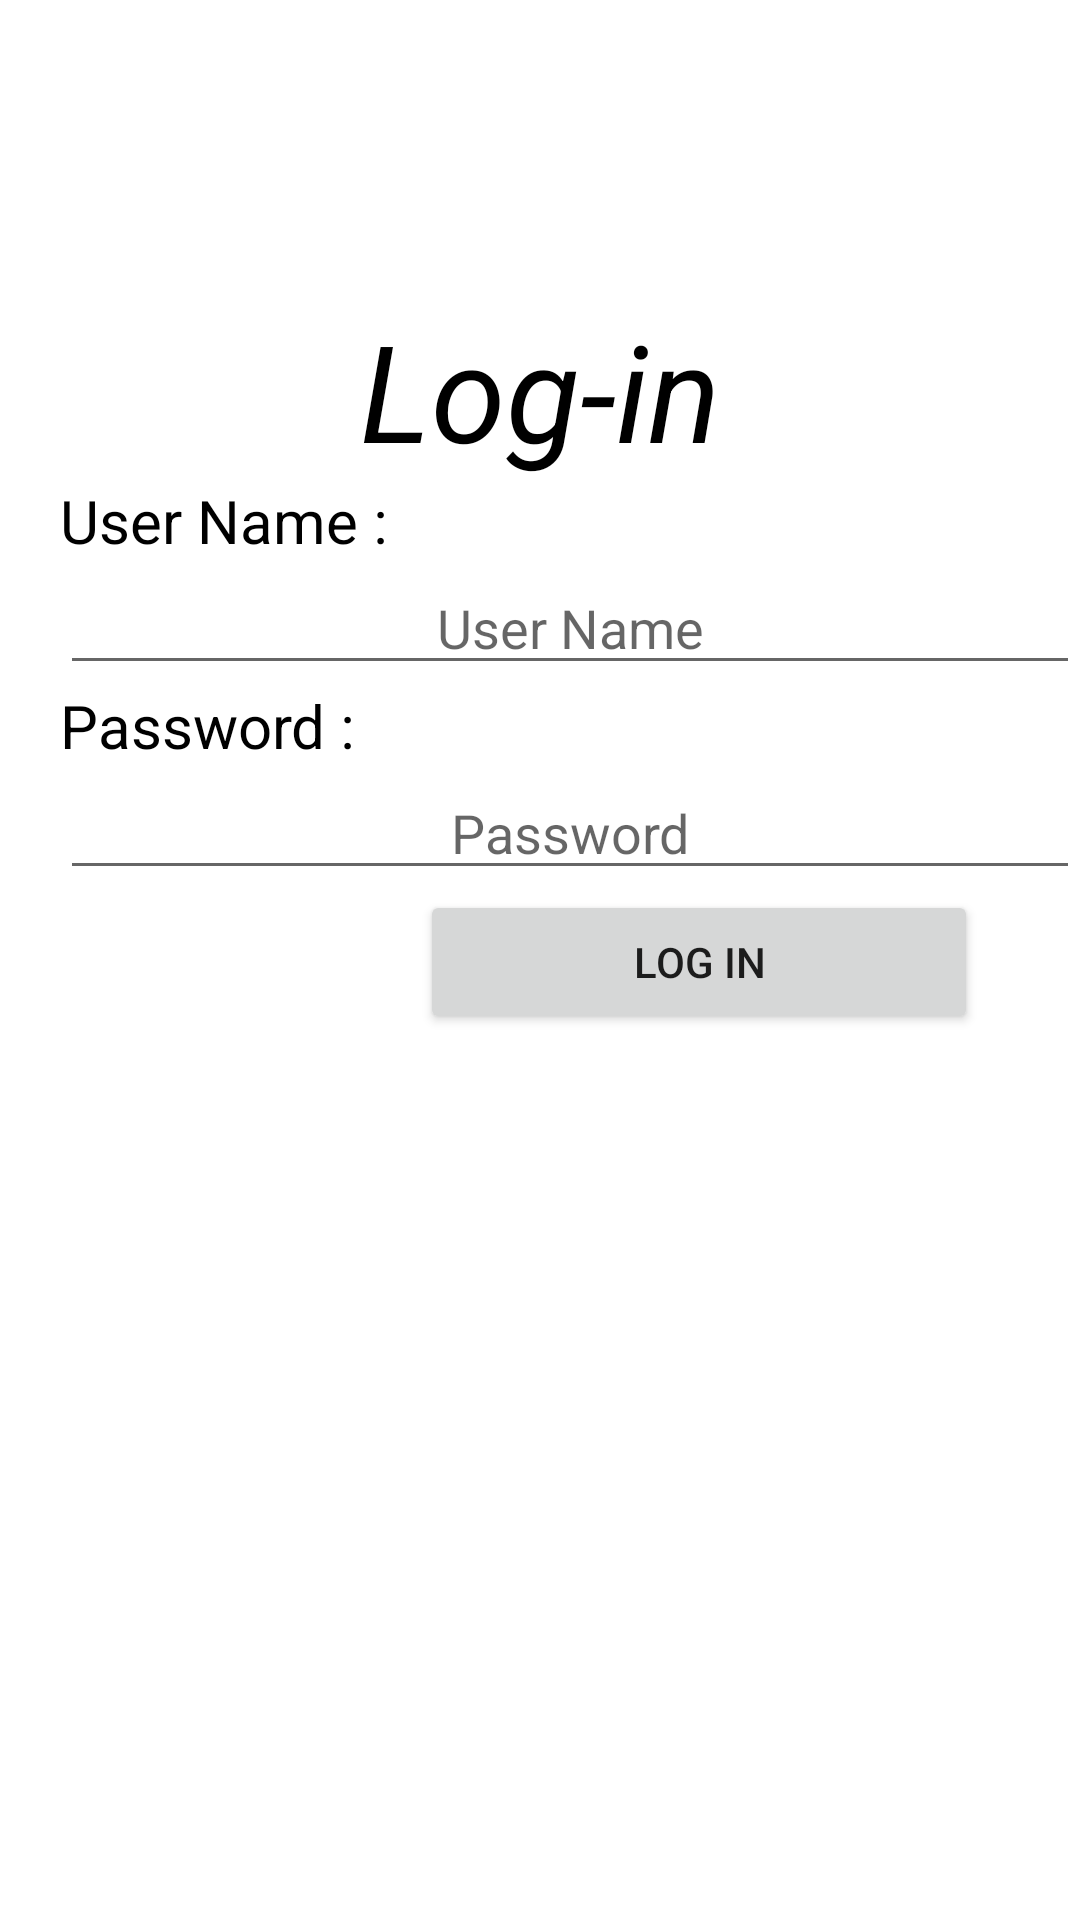

Produce the Android XML layout that renders to this screen, including the resource entries it uses.
<!-- AndroidManifest.xml: application theme Theme.Assigent_2 -->
<!-- res/layout/fragment_logn.xml -->
<?xml version="1.0" encoding="utf-8"?>
<FrameLayout xmlns:android="http://schemas.android.com/apk/res/android"
    xmlns:tools="http://schemas.android.com/tools"
    android:layout_width="match_parent"
    android:layout_height="match_parent"
    tools:context=".Logn">


 <RelativeLayout
     android:layout_width="match_parent"
     android:layout_height="match_parent"
     android:layout_marginTop="100dp">

     <TextView

         android:layout_width="match_parent"
         android:layout_height="wrap_content"
         android:gravity="center"
         android:text="Log-in"
         android:textColor="@color/black"
         android:textSize="45dp"
         android:textStyle="italic"
         android:id="@+id/l1"

         />

     <TextView
         android:layout_width="match_parent"
         android:layout_height="wrap_content"
         android:layout_marginLeft="20dp"
         android:layout_below="@+id/l1"
         android:text="User Name :"
         android:textSize="20dp"
         android:id="@+id/t1"
         android:textColor="@color/black" />

     <EditText
         android:id="@+id/username"
         android:layout_below="@id/t1"
         android:layout_width="match_parent"
         android:layout_height="wrap_content"
         android:layout_marginLeft="20dp"
         android:gravity="center"
         android:hint="User Name"
          />
     <TextView
         android:layout_width="match_parent"
         android:layout_height="wrap_content"
         android:layout_marginLeft="20dp"
         android:layout_below="@id/username"
         android:textSize="20dp"
         android:id="@+id/t2"
         android:text="Password :"
         android:textColor="@color/black" />

     <EditText
         android:layout_width="match_parent"
         android:layout_height="wrap_content"
         android:layout_marginLeft="20dp"
         android:layout_below="@+id/t2"
         android:hint="Password"
         android:id="@+id/password"
         android:gravity="center"

         />

     <Button
         android:id="@+id/loginbtn"

         android:layout_width="186dp"
         android:layout_height="wrap_content"
         android:layout_marginLeft="140dp"
         android:layout_below="@id/password"
         android:shadowRadius="155"

         android:text="Log In" />
 </RelativeLayout>

</FrameLayout>
<!-- resources referenced by this layout -->
<resources>
  <style name="Theme.Assigent_2" parent="Theme.MaterialComponents.DayNight.DarkActionBar">
          
          <item name="colorPrimary">@color/purple_500</item>
          <item name="colorPrimaryVariant">@color/purple_700</item>
          <item name="colorOnPrimary">@color/white</item>
          
          <item name="colorSecondary">@color/teal_200</item>
          <item name="colorSecondaryVariant">@color/teal_700</item>
          <item name="colorOnSecondary">@color/black</item>
          
          <item name="android:statusBarColor" tools:targetApi="l">?attr/colorPrimaryVariant</item>
          
      </style>
  <!-- not gathered from this repository: default colours our renderer supplied (Android Studio template values) -->
  <color name="purple_500">#FF6200EE</color>
  <color name="purple_700">#FF3700B3</color>
  <color name="teal_200">#FF03DAC5</color>
  <color name="teal_700">#FF018786</color>
  <color name="black">#FF000000</color>
  <color name="white">#FFFFFFFF</color>
</resources>
